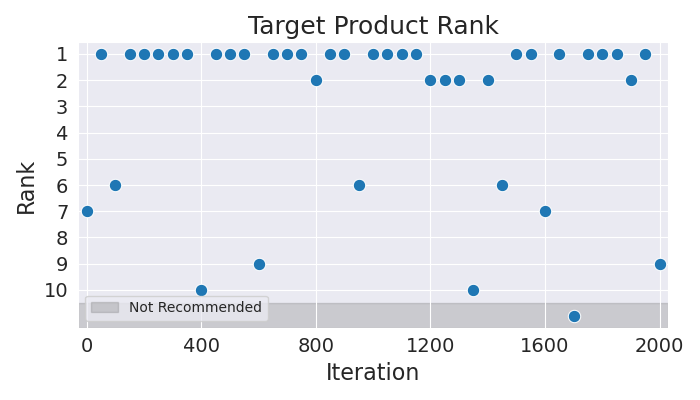

Data behind this chart, as committed beside it:
Iteration, Rank
0, 7
50, 1
100, 6
150, 1
200, 1
250, 1
300, 1
350, 1
400, 10
450, 1
500, 1
550, 1
600, 9
650, 1
700, 1
750, 1
800, 2
850, 1
900, 1
950, 6
1000, 1
1050, 1
1100, 1
1150, 1
1200, 2
1250, 2
1300, 2
1350, 10
1400, 2
1450, 6
1500, 1
1550, 1
1600, 7
1650, 1
1700, 11
1750, 1
1800, 1
1850, 1
1900, 2
1950, 1
2000, 9
